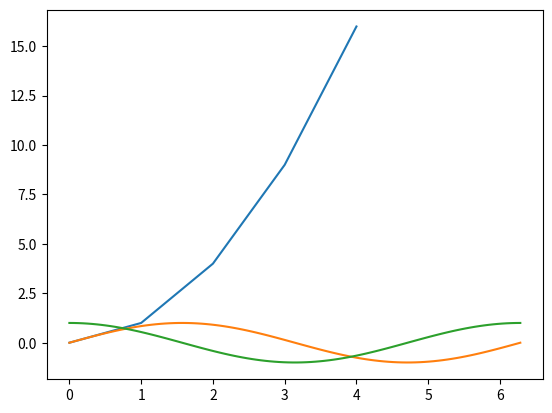

Reproduce this figure in Python.
# 01_matplotlib_intro_and_first_plot.py

# =======================================
# 1. WHAT IS MATPLOTLIB?
# =======================================
# - Matplotlib is the foundational, comprehensive library for creating static,
#   animated, and interactive visualizations in Python.
# - It is the cornerstone of the scientific Python plotting ecosystem. Many other
#   plotting libraries, like Seaborn, are built on top of it.
# - It provides a high degree of control over every aspect of a plot.


# =======================================
# 2. INSTALLATION AND IMPORT CONVENTION
# =======================================
# - To install Matplotlib, run this command in your terminal:
#   `pip install matplotlib`
#
# - The universal community convention for importing Matplotlib's main plotting
#   interface is `pyplot`.
import matplotlib.pyplot as plt

# It's also standard practice to import NumPy for creating data to plot.
import numpy as np


# =======================================
# 3. CREATING YOUR FIRST PLOT
# =======================================
# - The `pyplot` interface is great for creating plots quickly.
# - The process involves three fundamental steps:
#   1. Prepare Data: Create the data you want to visualize.
#   2. Create Plot: Use a `plt` function (like `plt.plot()`) to create the plot in memory.
#   3. Show Plot: Use `plt.show()` to display the plot in a window.

print("--- Creating a simple plot from Python lists ---")
# --- Step 1: Prepare Data ---
x_coords = [0, 1, 2, 3, 4]
y_coords = [0, 1, 4, 9, 16] # y = x^2

# --- Step 2: Create the Plot ---
# `plt.plot()` creates a line plot by default.
plt.plot(x_coords, y_coords)

# --- Step 3: Show the Plot ---
# This command opens a window to display the figure.
# The script will pause here until you close the plot window.
print("Displaying the first plot. Close the plot window to continue...")
# plt.show() # We will call show() once at the end of the script.


# =======================================
# 4. PLOTTING WITH NUMPY ARRAYS
# =======================================
# - Matplotlib integrates seamlessly with NumPy arrays, which is the standard practice.
# - This allows you to easily plot mathematical functions.

print("\n--- Creating a more complex plot with NumPy ---")
# --- Step 1: Prepare Data using NumPy ---
# Create an array of 100 points from 0 to 2*pi
x_np = np.linspace(0, 2 * np.pi, 100)
# Create a corresponding y array using a NumPy universal function
y_np_sin = np.sin(x_np)
y_np_cos = np.cos(x_np)


# --- Step 2: Create the Plot ---
# You can call `plt.plot()` multiple times to draw several lines on the same plot.
plt.plot(x_np, y_np_sin)
plt.plot(x_np, y_np_cos)


# =======================================
# 5. DISPLAYING ALL PLOTS
# =======================================
# - `plt.show()` will display all figures that have been created and not yet shown.
# - In this script, it will open two separate plot windows.

print("\nDisplaying all created plots. Close the windows to end the script.")
plt.show()


# --- End of File ---